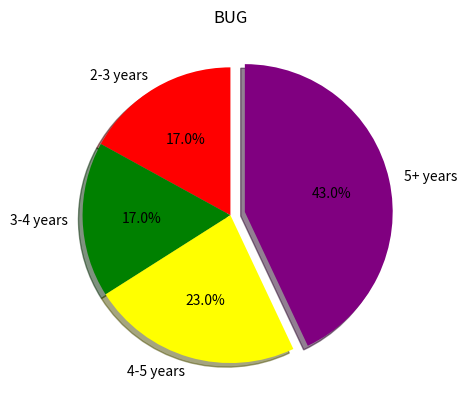

Source code (Python):
# -*- coding: utf-8 -*-
import matplotlib.pyplot as plt
from matplotlib.font_manager import FontProperties
# font = FontProperties(fname=r"C:\Windows\Fonts\simhei.ttf", size=14)

beijing = [17,17,23,43]
shanghai = ['19%','4%','23%','54%']
guangzhou = ['53%','25%','13%','9%']
shenzhen = ['41%','22%','20%','17%']

label = ['2-3 years','3-4 years','4-5 years','5+ years']
color = ['red','green','yellow','purple']

indic = []

#我们将数据最大的突出显示
for value in beijing:
    if value == max(beijing):
        indic.append(0.1)
    else:
        indic.append(0)

plt.pie(
    beijing,
    labels=label,
    colors=color,
    startangle=90,
    shadow=True,
    explode=tuple(indic),#tuple方法用于将列表转化为元组
    autopct='%1.1f%%'#是数字1，不是l
)


# plt.title(u'饼图示例——统计北京程序员工龄', FontProperties=font)
plt.title('BUG')
plt.show()